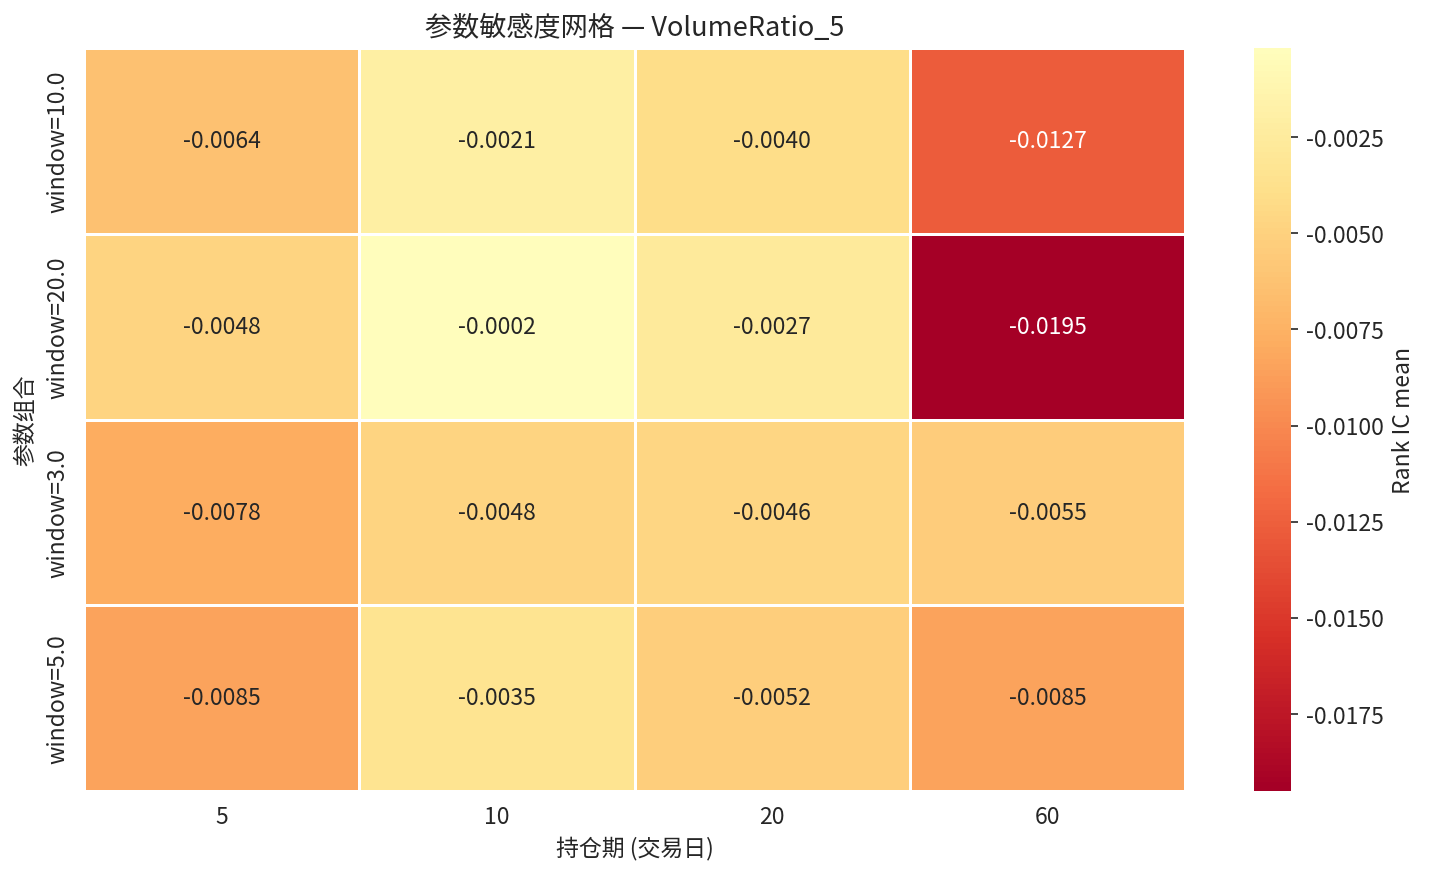

Source data for this figure (header and first rows):
param_label, 5, 10, 20, 60
window=10.0, -0.006383, -0.002074, -0.003995, -0.01266
window=20.0, -0.004763, -0.0001799, -0.00274, -0.01951
window=3.0, -0.007833, -0.004805, -0.004596, -0.005464
window=5.0, -0.008499, -0.003461, -0.005176, -0.008461
